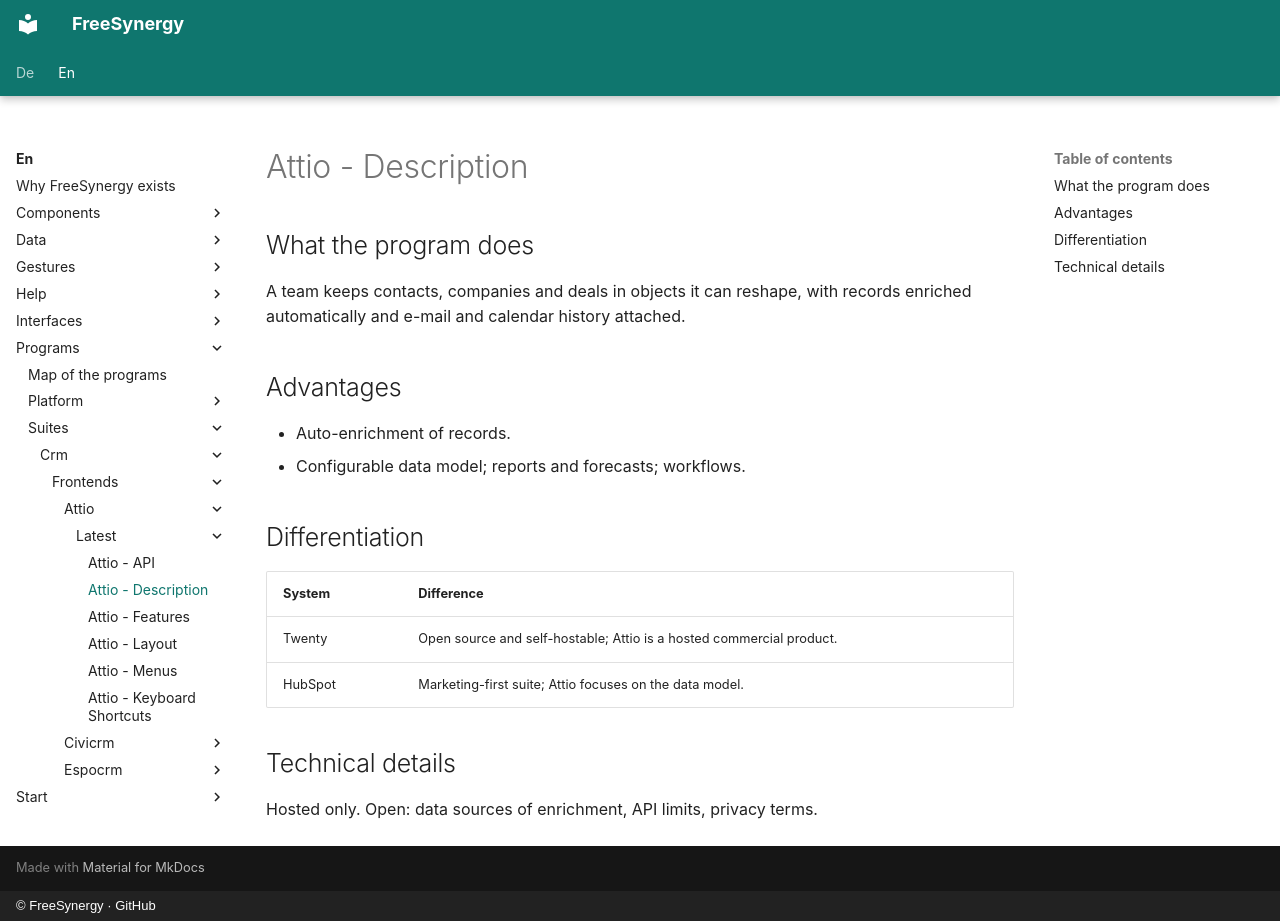

repository: FreeSynergy/fs-documentation · page: en/programs/suites/crm/frontends/attio/latest/description/index.html · generator: mkdocs · copyright: © FreeSynergy · GitHub

# Attio - Description

## What the program does
A team keeps contacts, companies and deals in objects it can reshape, with records enriched automatically and e-mail and calendar history attached.

## Advantages
- Auto-enrichment of records.
- Configurable data model; reports and forecasts; workflows.

## Differentiation
| System | Difference |
|--------|------------|
| Twenty | Open source and self-hostable; Attio is a hosted commercial product. |
| HubSpot | Marketing-first suite; Attio focuses on the data model. |

## Technical details
Hosted only. Open: data sources of enrichment, API limits, privacy terms.
